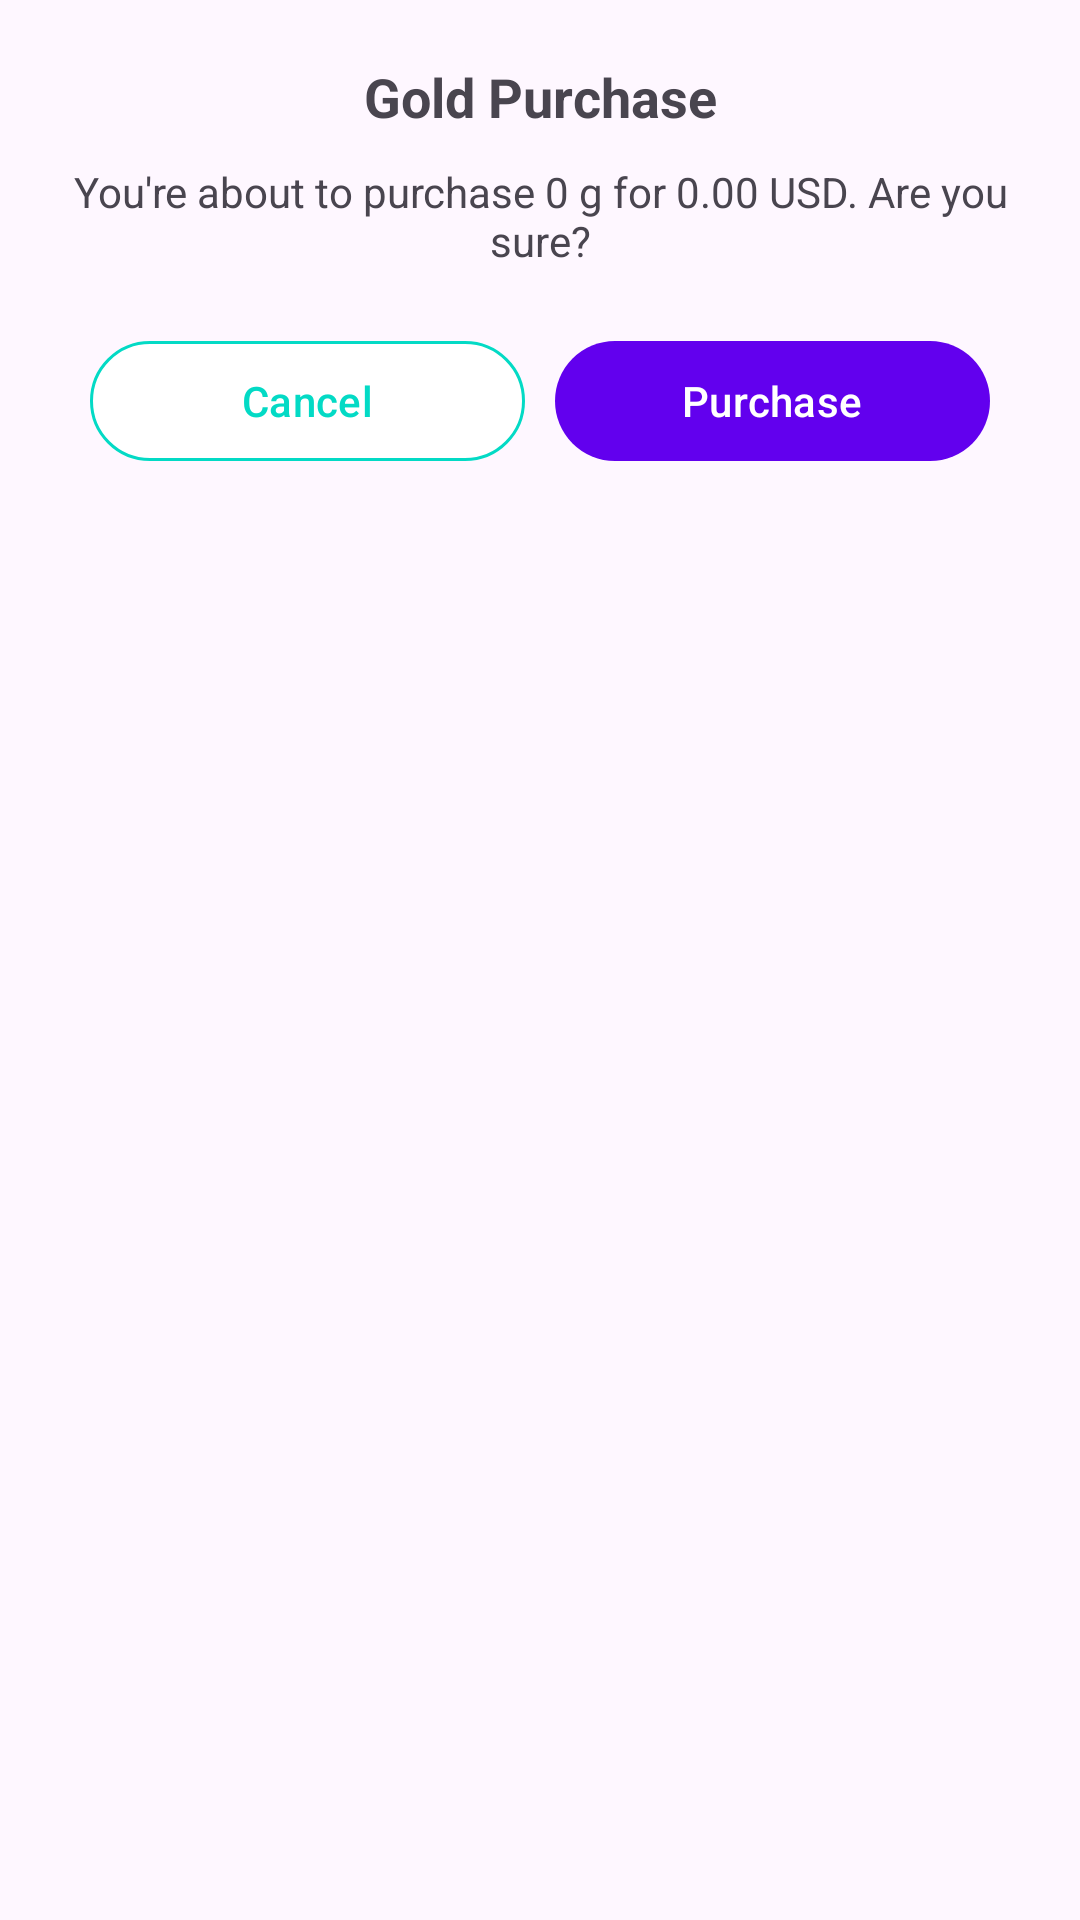

This screen was rendered from an Android layout file. Write that file and the resources it references.
<!-- AndroidManifest.xml: application theme Theme.GoldAppSample -->
<!-- res/layout/fragment_top_up.xml -->
<?xml version="1.0" encoding="utf-8"?>
<androidx.constraintlayout.widget.ConstraintLayout
    xmlns:android="http://schemas.android.com/apk/res/android"
    xmlns:app="http://schemas.android.com/apk/res-auto"
    xmlns:tools="http://schemas.android.com/tools"
    android:layout_width="match_parent"
    android:layout_height="wrap_content"
    android:orientation="vertical"
    android:padding="20dp">

    <TextView
        android:id="@+id/textView"
        android:layout_width="wrap_content"
        android:layout_height="wrap_content"
        android:layout_gravity="center"
        android:text="@string/warning_title"
        android:textSize="18sp"
        android:textStyle="bold"
        app:layout_constraintEnd_toEndOf="parent"
        app:layout_constraintStart_toStartOf="parent"
        app:layout_constraintTop_toTopOf="parent" />

    <TextView
        android:id="@+id/warning_tv"
        android:layout_width="wrap_content"
        android:layout_height="wrap_content"
        android:layout_marginTop="10dp"
        android:text="@string/warning"
        android:textAlignment="center"
        app:layout_constraintEnd_toEndOf="parent"
        app:layout_constraintStart_toStartOf="parent"
        app:layout_constraintTop_toBottomOf="@+id/textView" />

    <com.google.android.material.button.MaterialButton
        android:id="@+id/negative_btn"
        android:layout_width="0dp"
        android:layout_height="wrap_content"
        android:layout_marginStart="10dp"
        android:layout_marginTop="20dp"
        android:layout_marginEnd="5dp"
        android:text="@string/cancel"
        android:textColor="@color/teal_200"
        app:backgroundTint="@color/white"
        app:layout_constraintEnd_toStartOf="@+id/positive_btn"
        app:layout_constraintHorizontal_bias="0.5"
        app:layout_constraintStart_toStartOf="parent"
        app:layout_constraintTop_toBottomOf="@+id/warning_tv"
        app:strokeColor="@color/teal_200"
        app:strokeWidth="1dp" />

    <com.google.android.material.button.MaterialButton
        android:id="@+id/positive_btn"
        android:layout_width="0dp"
        android:layout_height="wrap_content"
        android:layout_marginStart="5dp"
        android:layout_marginEnd="10dp"
        android:text="@string/purchase"
        app:layout_constraintEnd_toEndOf="parent"
        app:layout_constraintHorizontal_bias="0.5"
        app:layout_constraintStart_toEndOf="@+id/negative_btn"
        app:layout_constraintTop_toTopOf="@+id/negative_btn" />

</androidx.constraintlayout.widget.ConstraintLayout>
<!-- resources referenced by this layout -->
<resources>
  <string name="cancel">Cancel</string>
  <string name="purchase">Purchase</string>
  <string name="warning">You\'re about to purchase 0 g for 0.00 USD. Are you sure?</string>
  <string name="warning_title">Gold Purchase</string>
  <style name="Theme.GoldAppSample" parent="Theme.Material3.Light.NoActionBar">
          
          <item name="colorPrimary">@color/purple_500</item>
          <item name="colorPrimaryVariant">@color/purple_700</item>
          <item name="colorOnPrimary">@color/white</item>
          
          <item name="colorSecondary">@color/teal_200</item>
          <item name="colorSecondaryVariant">@color/teal_700</item>
          <item name="colorOnSecondary">@color/black</item>
          
          <item name="android:statusBarColor">?attr/colorPrimaryVariant</item>
          
      </style>
  <!-- not gathered from this repository: default colours our renderer supplied (Android Studio template values) -->
  <color name="purple_500">#FF6200EE</color>
  <color name="purple_700">#FF3700B3</color>
  <color name="teal_200">#FF03DAC5</color>
  <color name="teal_700">#FF018786</color>
  <color name="black">#FF000000</color>
  <color name="white">#FFFFFFFF</color>
</resources>
